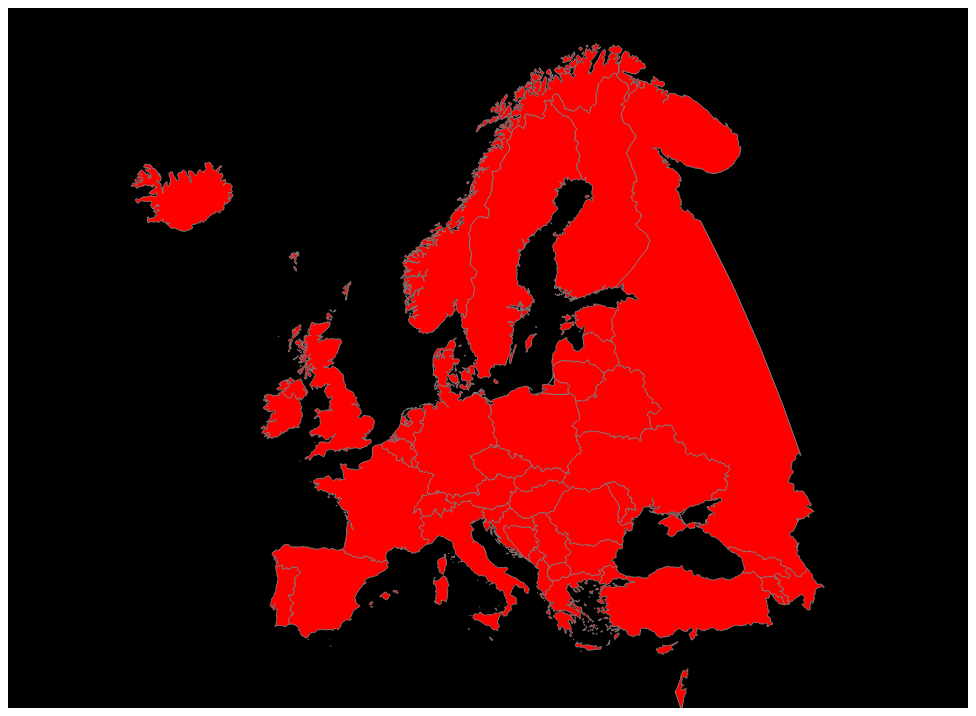
D3 v7 page, settled after 360 driven frames (6 s of simulated time); the page loaded 2 data file(s).


        var width = 960;
        var height = 700;

        var dataJson;

        const handleZoom = (e) => g.attr('transform', e.transform);

        var projection = d3.geoMercator()
            .center([0, 48])
            .translate([height/2, width/2])
            .scale(530)
            .rotate([0, 0]);

        var path = d3.geoPath()
            .projection(projection);


        var g = d3.select("body").append("svg")
            .attr("width", width)
            .attr("height", height)
            .style("background", "black")
            .call(d3.zoom().on("zoom", handleZoom))
            .append("g");

        d3.json("data.json").then( function(data) {
            dataJson = data["2013"]
        });

        


        var info = d3.select("body").append("div")

        d3.json("europe.topojson").then( function (europe) {
            var data = topojson.feature(europe, europe.objects.europe);
            var states = g.selectAll("path.county")
                .data(data.features)
                .enter()
                .append("path")
                .attr("class", "county")
                .attr("id", function (d) { return d.id; })
                .attr("d", path).style("fill", "red")
                .style("stroke", "gray")
                .style("stroke-width", 1)
                .style("stroke-opacity", 1);

            states.on('click', showInfo)


        });

        function showInfo(element) {
            console.log(this.id)
            info.text("Population: " + dataJson[this.id]['TOTAL']['T'])
        }

    

### data: europe.topojson
{
 "type": "Topology",
 "objects": {
  "europe": {
   "type": "GeometryCollection",
   "geometries": [
    "{... 4 keys}",
    "{... 4 keys}",
    "{... 4 keys}",
    "{... 4 keys}",
    "{... 4 keys}",
    "{... 4 keys}",
    "{... 4 keys}",
    "{... 4 keys}",
    "... 43 more items"
   ]
  }
 },
 "arcs": [
  [
   [
    9439,
    2245
   ],
   [
    -14,
    6
   ],
   [
    -31,
    9
   ],
   [
    -31,
    11
   ],
   [
    -12,
    5
   ],
   [
    -11,
    5
   ],
   [
    -2,
    7
   ],
   [
    0,
    8
   ],
   "... 19 more items"
  ],
  [
   [
    9257,
    2433
   ],
   [
    0,
    5
   ],
   [
    -3,
    12
   ],
   [
    -2,
    2
   ]
  ],
  [
   [
    9252,
    2452
   ],
   [
    3,
    2
   ],
   [
    8,
    3
   ],
   [
    3,
    0
   ],
   [
    5,
    -2
   ],
   [
    7,
    4
   ],
   [
    3,
    4
   ],
   [
    4,
    6
   ],
   "... 21 more items"
  ],
  [
   [
    9313,
    2757
   ],
   [
    -1,
    -2
   ],
   [
    -3,
    3
   ],
   [
    -1,
    3
   ],
   [
    2,
    2
   ],
   [
    3,
    -4
   ],
   [
    0,
    -2
   ]
  ],
  [
   [
    9288,
    2771
   ],
   [
    -3,
    -1
   ],
   [
    -2,
    1
   ],
   [
    -3,
    3
   ],
   [
    -1,
    3
   ],
   [
    1,
    5
   ],
   [
    1,
    2
   ],
   [
    5,
    -1
   ],
   "... 3 more items"
  ],
  [
   [
    9760,
    2963
   ],
   [
    4,
    -3
   ],
   [
    8,
    -9
   ],
   [
    6,
    -11
   ],
   [
    8,
    -15
   ],
   [
    11,
    -19
   ],
   [
    5,
    -16
   ],
   [
    2,
    -5
   ],
   "... 177 more items"
  ],
  [
   [
    9487,
    2252
   ],
   [
    -6,
    19
   ],
   [
    0,
    4
   ],
   [
    2,
    10
   ],
   [
    2,
    6
   ],
   [
    -1,
    11
   ],
   [
    -2,
    9
   ],
   [
    -3,
    5
   ],
   "... 83 more items"
  ],
  [
   [
    9285,
    2834
   ],
   [
    3,
    4
   ],
   [
    18,
    22
   ],
   [
    11,
    10
   ],
   [
    4,
    3
   ],
   [
    6,
    1
   ],
   [
    1,
    -1
   ],
   [
    35,
    -20
   ],
   "... 14 more items"
  ],
  "... 722 more items"
 ],
 "transform": {
  "scale": [
   0.007492,
   0.004167
  ],
  "translate": [
   -24.54,
   29.49
  ]
 }
}

### data: data.json, 865941 bytes — head not shown